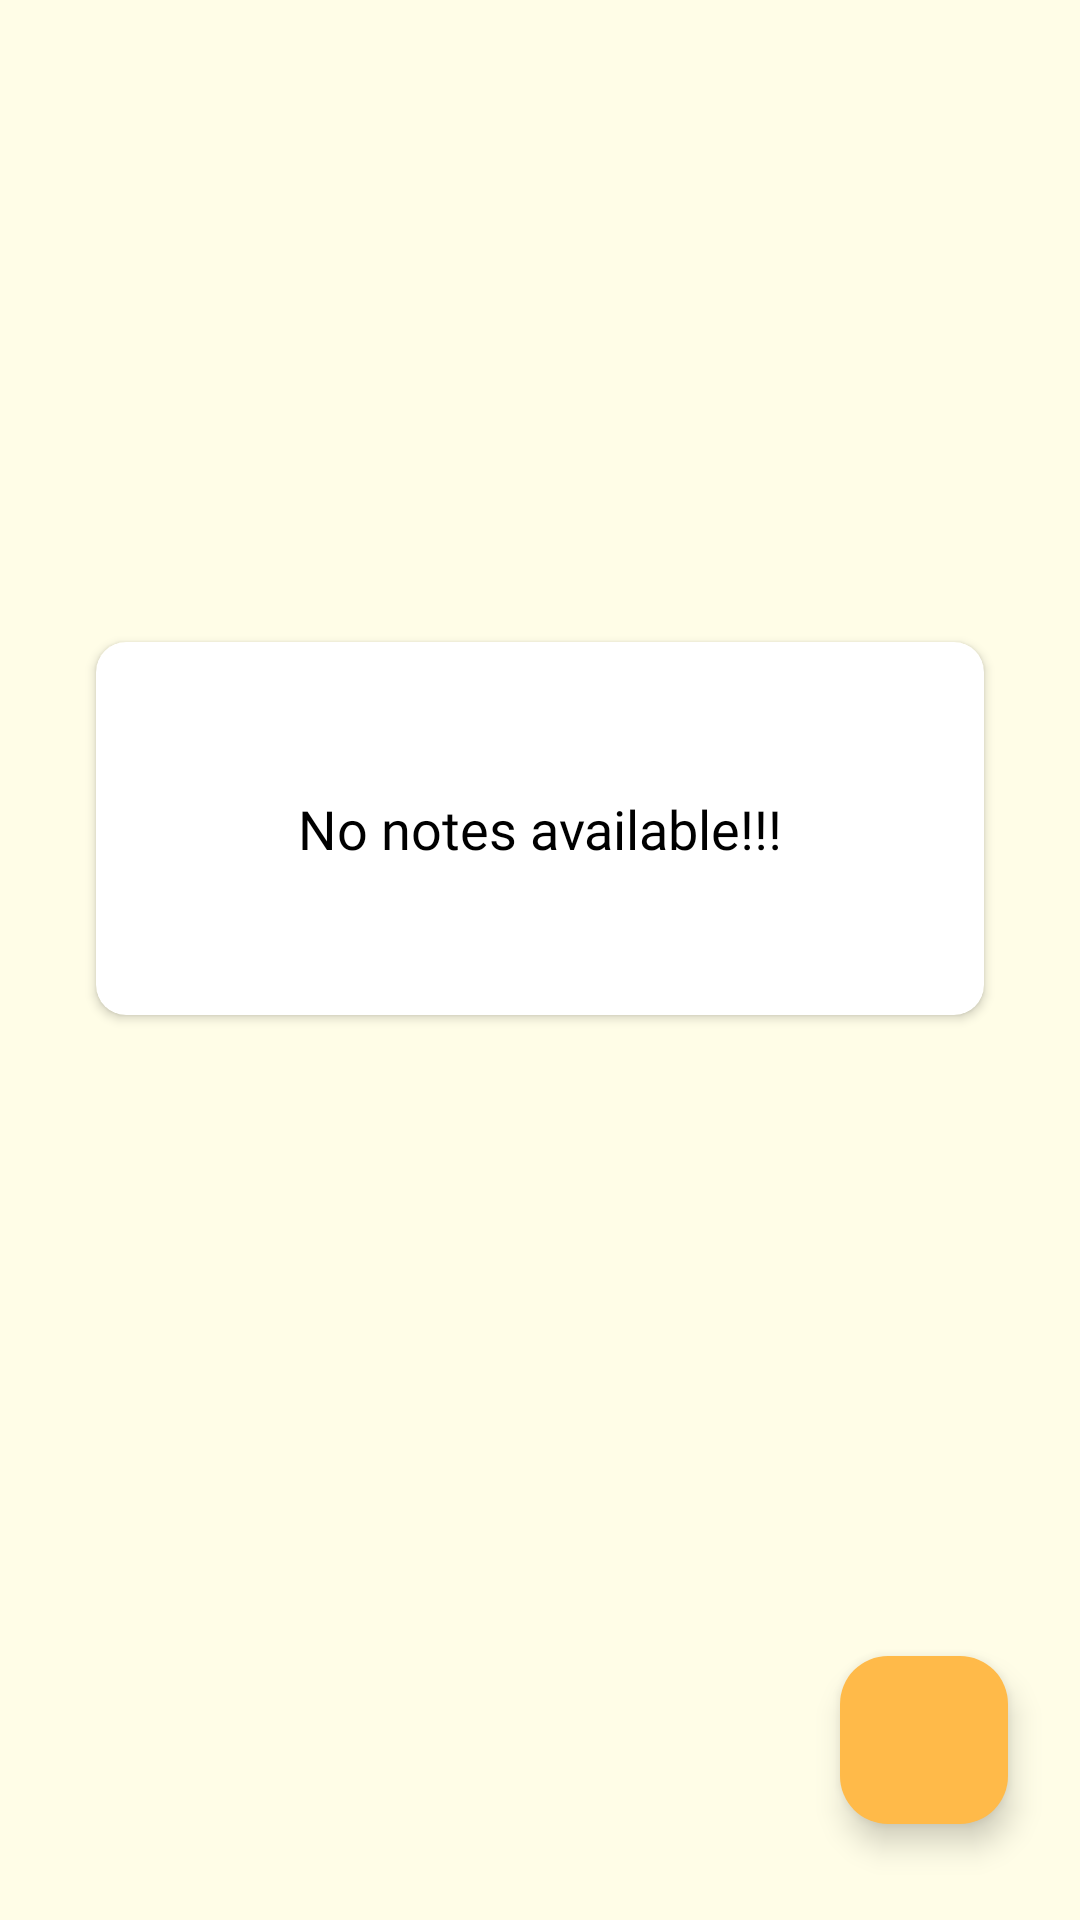

Produce the Android XML layout that renders to this screen, including the resource entries it uses.
<!-- AndroidManifest.xml: application theme Theme.Notoid -->
<!-- res/layout/fragment_home.xml -->
<?xml version="1.0" encoding="utf-8"?>
<layout xmlns:android="http://schemas.android.com/apk/res/android"
    xmlns:app="http://schemas.android.com/apk/res-auto"
    xmlns:tools="http://schemas.android.com/tools">
<androidx.constraintlayout.widget.ConstraintLayout
    android:layout_width="match_parent"
    android:layout_height="match_parent"
    android:background="@color/appBackgroundColor"
    tools:context=".fragments.HomeFragment">


    
    <com.google.android.material.floatingactionbutton.FloatingActionButton
        android:id="@+id/fabAddNote"
        android:layout_width="wrap_content"
        android:layout_height="wrap_content"
        android:layout_marginEnd="24dp"
        android:layout_marginBottom="32dp"
        android:backgroundTint="@color/moon_gold"
        android:clickable="true"
        android:contentDescription="@string/add_icon"
        android:tintMode="@color/white"
        app:borderWidth="0dp"
        app:fabSize="normal"
        android:src="@drawable/ic_add"
        app:layout_constraintBottom_toBottomOf="parent"
        app:layout_constraintEnd_toEndOf="parent"
        />

    
    <androidx.recyclerview.widget.RecyclerView
        android:id="@+id/recyclerView"
        android:layout_width="match_parent"
        android:layout_height="match_parent"
        android:visibility="gone"
        app:layout_constraintTop_toTopOf="parent"
        app:layout_constraintBottom_toBottomOf="parent"
        app:layout_constraintStart_toStartOf="parent"
        app:layout_constraintEnd_toEndOf="parent" />

    <androidx.cardview.widget.CardView
        android:id="@+id/cardView"
        android:layout_width="match_parent"
        android:layout_height="wrap_content"
        android:backgroundTint="@color/white"
        android:elevation="10dp"
        app:cardCornerRadius="10dp"
        android:layout_margin="32dp"
        app:layout_behavior="@string/appbar_scrolling_view_behavior"
        app:layout_constraintBottom_toTopOf="@+id/fabAddNote"
        app:layout_constraintEnd_toEndOf="parent"
        app:layout_constraintStart_toStartOf="parent"
        app:layout_constraintTop_toTopOf="parent">

        <TextView
            android:layout_width="match_parent"
            android:layout_height="wrap_content"
            android:fontFamily="@font/montserrat"
            android:gravity="center"
            android:padding="50dp"
            android:text="No notes available!!!"
            android:textColor="@color/black"
            android:textSize="18sp" />

    </androidx.cardview.widget.CardView>


</androidx.constraintlayout.widget.ConstraintLayout>
</layout>
<!-- resources referenced by this layout -->
<resources>
  <color name="appBackgroundColor">#FFFDE7</color>
  <color name="black">#FF000000</color>
  <color name="moon_gold">#FFBA49</color>
  <color name="white">#FFFFFFFF</color>
  <string name="add_icon">add note</string>
  <style name="Theme.Notoid" parent="Base.Theme.Notoid" />
  <style name="Base.Theme.Notoid" parent="Theme.Material3.DayNight.NoActionBar">
          
          
      </style>
</resources>
